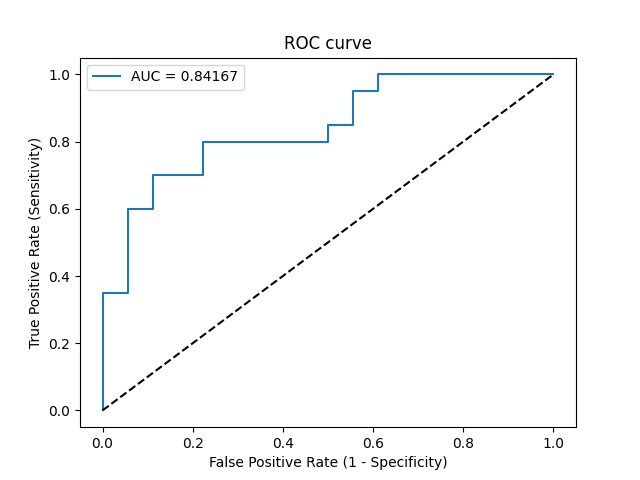

Source data for this figure (header and first rows):
Threshold, Sensitivity, Specificity, NPV, PPV
inf, 0.0, 1.0, 0.4737, 0
0.9987, 0.05, 1.0, 0.4865, 1.0
0.9343, 0.35, 1.0, 0.5806, 1.0
0.9217, 0.35, 0.9444, 0.5667, 0.875
0.7681, 0.6, 0.9444, 0.68, 0.9231
0.73, 0.6, 0.8889, 0.6667, 0.8571
0.6855, 0.7, 0.8889, 0.7273, 0.875
0.5924, 0.7, 0.7778, 0.7, 0.7778
0.5435, 0.8, 0.7778, 0.7778, 0.8
0.4978, 0.8, 0.5, 0.6923, 0.64
0.4922, 0.85, 0.5, 0.75, 0.6538
0.4905, 0.85, 0.4444, 0.7273, 0.6296
0.4761, 0.95, 0.4444, 0.8889, 0.6552
0.472, 0.95, 0.3889, 0.875, 0.6333
0.4719, 1.0, 0.3889, 1.0, 0.6452
0.3804, 1.0, 0.0, 0, 0.5263
